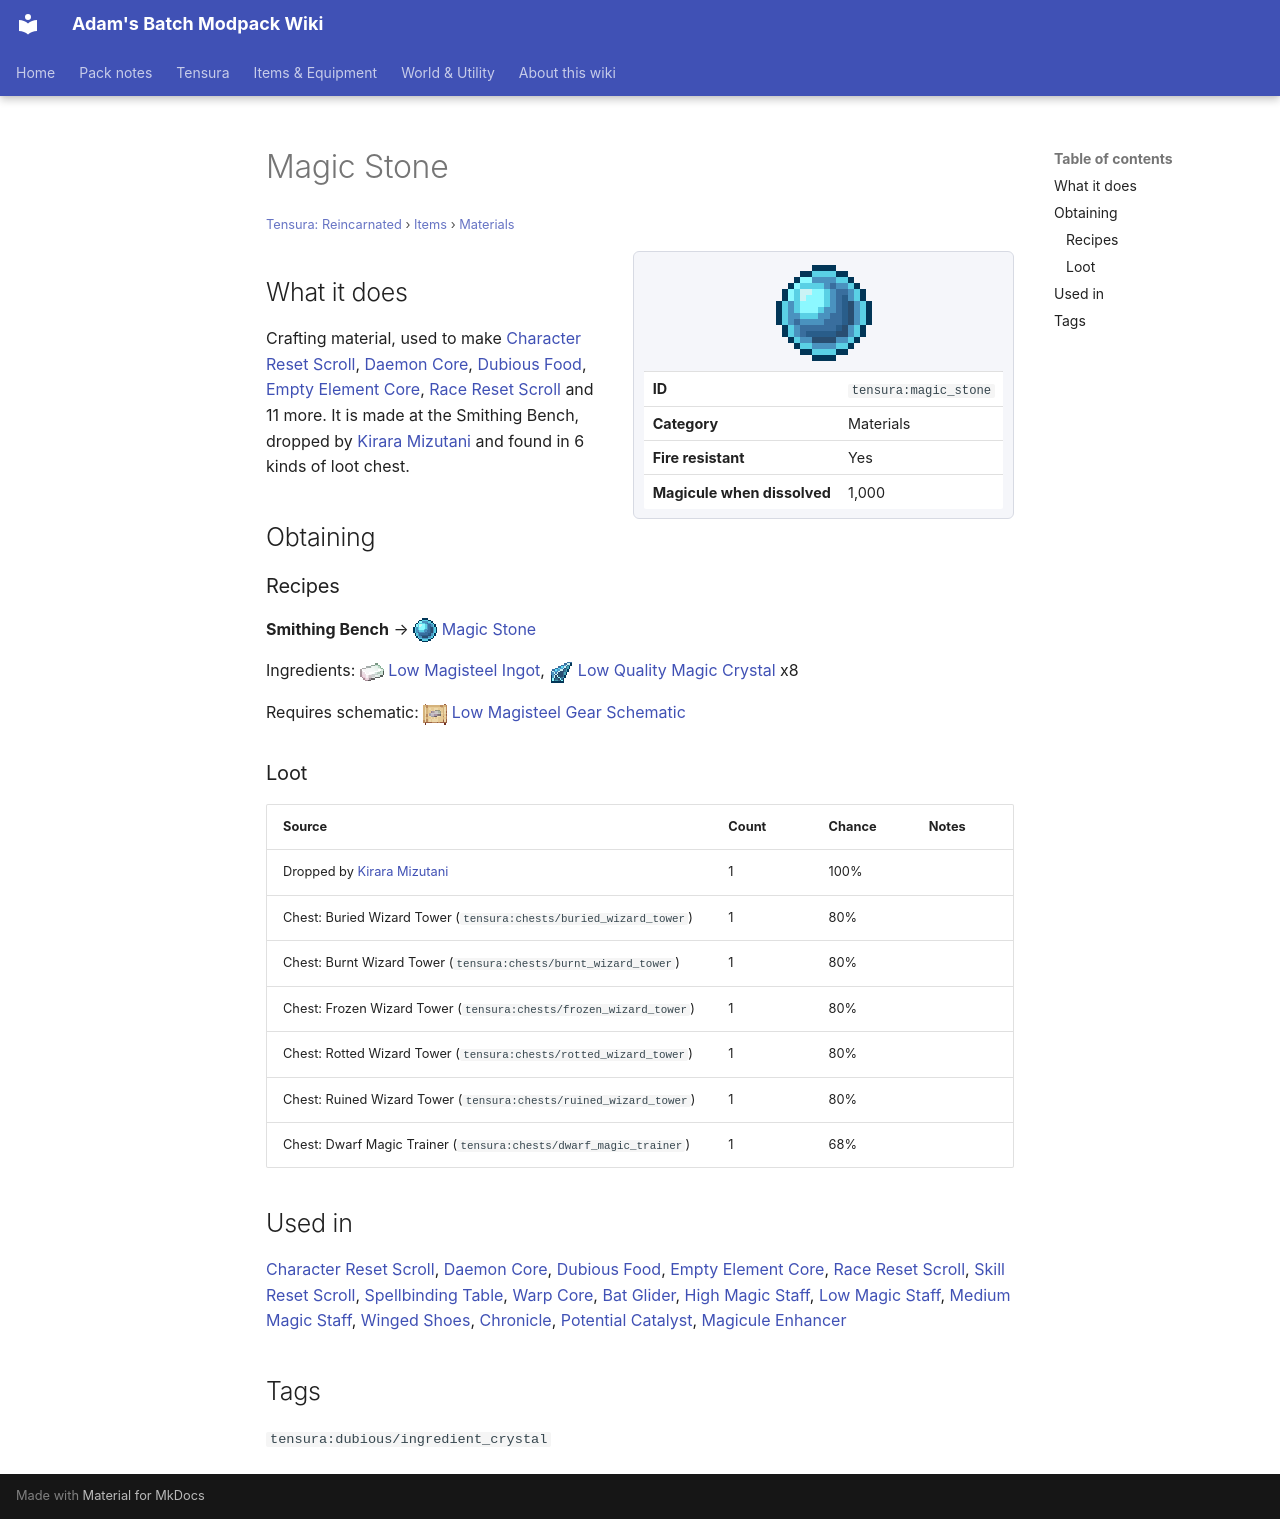

repository: Proteus-Nell/Adams-Batch-MC-Modpack-Wiki · page: tensura-reincarnated/items/materials/magic-stone/index.html · generator: mkdocs

# Magic Stone

<small>[Tensura: Reincarnated](../../index.md) &rsaquo; [Items](../index.md) &rsaquo; [Materials](index.md)</small>

<div class="infobox" markdown>

![Magic Stone](../../../assets/icons/tensura/item/magic_stone.png)

| | |
|---|---|
| **ID** | `tensura:magic_stone` |
| **Category** | Materials |
| **Fire resistant** | Yes |
| **Magicule when dissolved** | 1,000 |

</div>

## What it does

Crafting material, used to make [Character Reset Scroll](../books-scrolls/character-reset-scroll.md), [Daemon Core](daemon-core.md), [Dubious Food](../miscellaneous/dubious-food.md), [Empty Element Core](../miscellaneous/element-core-empty.md), [Race Reset Scroll](../books-scrolls/race-reset-scroll.md) and 11 more. It is made at the Smithing Bench, dropped by [Kirara Mizutani](../../mobs/kirara-mizutani.md) and found in 6 kinds of loot chest.

## Obtaining

### Recipes

**Smithing Bench** &rarr; ![](../../../assets/icons/tensura/item/magic_stone.png) [Magic Stone](magic-stone.md)

Ingredients: ![](../../../assets/icons/tensura/item/low_magisteel_ingot.png) [Low Magisteel Ingot](low-magisteel-ingot.md), ![](../../../assets/icons/tensura/item/low_quality_magic_crystal.png) [Low Quality Magic Crystal](low-quality-magic-crystal.md) x8

Requires schematic: ![](../../../assets/icons/tensura/item/low_magisteel_gear_schematic.png) [Low Magisteel Gear Schematic](../schematics/low-magisteel-gear-schematic.md)

### Loot

| Source | Count | Chance | Notes |
|---|---|---|---|
| Dropped by [Kirara Mizutani](../../mobs/kirara-mizutani.md) | 1 | 100% |  |
| Chest: Buried Wizard Tower (`tensura:chests/buried_wizard_tower`) | 1 | 80% |  |
| Chest: Burnt Wizard Tower (`tensura:chests/burnt_wizard_tower`) | 1 | 80% |  |
| Chest: Frozen Wizard Tower (`tensura:chests/frozen_wizard_tower`) | 1 | 80% |  |
| Chest: Rotted Wizard Tower (`tensura:chests/rotted_wizard_tower`) | 1 | 80% |  |
| Chest: Ruined Wizard Tower (`tensura:chests/ruined_wizard_tower`) | 1 | 80% |  |
| Chest: Dwarf Magic Trainer (`tensura:chests/dwarf_magic_trainer`) | 1 | 68% |  |

## Used in

[Character Reset Scroll](../books-scrolls/character-reset-scroll.md), [Daemon Core](daemon-core.md), [Dubious Food](../miscellaneous/dubious-food.md), [Empty Element Core](../miscellaneous/element-core-empty.md), [Race Reset Scroll](../books-scrolls/race-reset-scroll.md), [Skill Reset Scroll](../books-scrolls/skill-reset-scroll.md), [Spellbinding Table](../../blocks/spellbinding-table.md), [Warp Core](warp-core.md), [Bat Glider](../miscellaneous/bat-glider.md), [High Magic Staff](../weapons/high-magic-staff.md), [Low Magic Staff](../weapons/low-magic-staff.md), [Medium Magic Staff](../weapons/medium-magic-staff.md), [Winged Shoes](../armor/winged-shoes.md), [Chronicle](../../../elite-tensura/items/miscellaneous/chronicle.md), [Potential Catalyst](../../../elite-tensura/items/miscellaneous/potential-catalyst.md), [Magicule Enhancer](../../../ascension/blocks/magicule-enhancer.md)

## Tags

`tensura:dubious/ingredient_crystal`
